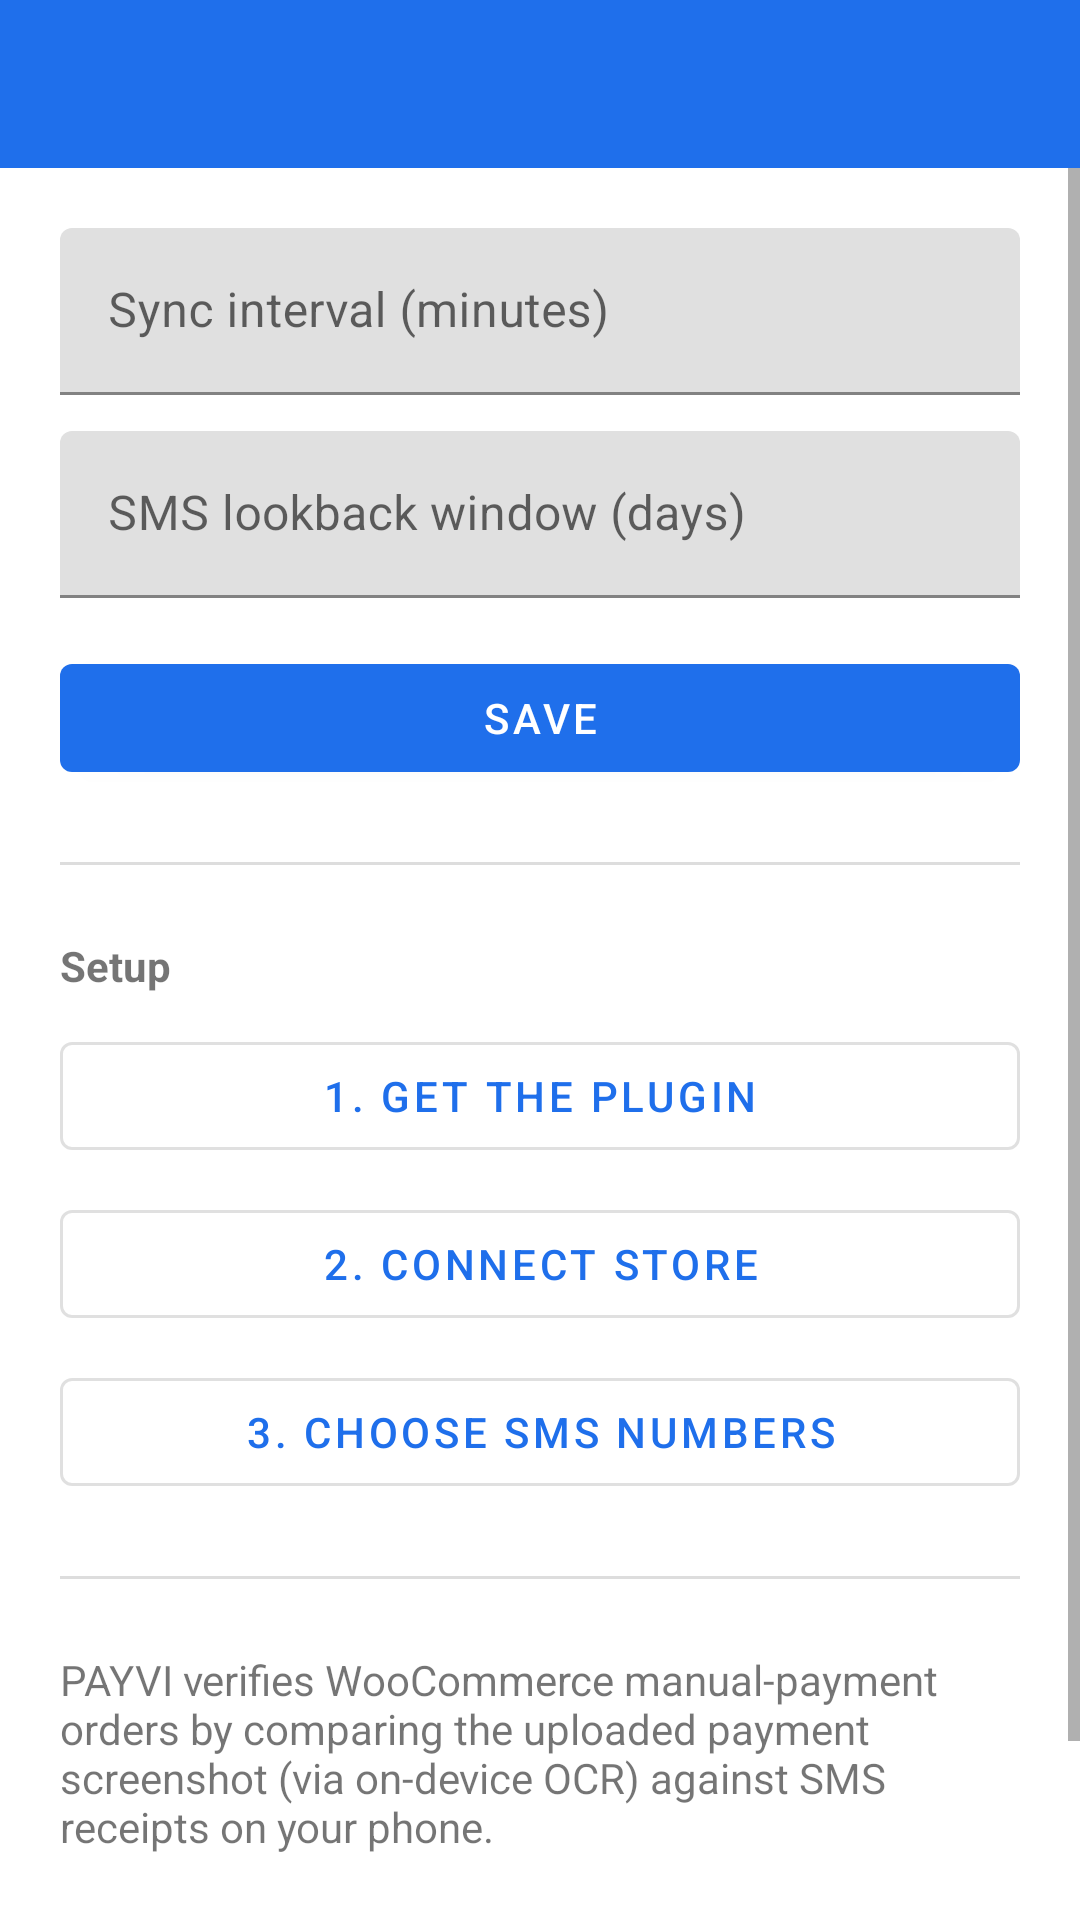

Reconstruct the res/layout file that produces this screen, plus the resources it refers to.
<!-- AndroidManifest.xml: application theme Theme.Payvi -->
<!-- res/layout/activity_settings.xml -->
<?xml version="1.0" encoding="utf-8"?>
<LinearLayout xmlns:android="http://schemas.android.com/apk/res/android"
    android:layout_width="match_parent"
    android:layout_height="match_parent"
    android:orientation="vertical"
    android:background="?android:attr/colorBackground">

    <com.google.android.material.appbar.MaterialToolbar
        android:id="@+id/toolbar"
        android:layout_width="match_parent"
        android:layout_height="?attr/actionBarSize"
        android:background="@color/payvi_primary" />

    <ScrollView
        android:layout_width="match_parent"
        android:layout_height="0dp"
        android:layout_weight="1">

        <LinearLayout
            android:layout_width="match_parent"
            android:layout_height="wrap_content"
            android:orientation="vertical"
            android:padding="20dp">

            <com.google.android.material.textfield.TextInputLayout
                android:layout_width="match_parent"
                android:layout_height="wrap_content"
                android:hint="@string/settings_poll_interval">

                <com.google.android.material.textfield.TextInputEditText
                    android:id="@+id/edit_poll_interval"
                    android:layout_width="match_parent"
                    android:layout_height="wrap_content"
                    android:inputType="number" />
            </com.google.android.material.textfield.TextInputLayout>

            <com.google.android.material.textfield.TextInputLayout
                android:layout_width="match_parent"
                android:layout_height="wrap_content"
                android:layout_marginTop="12dp"
                android:hint="@string/settings_lookback">

                <com.google.android.material.textfield.TextInputEditText
                    android:id="@+id/edit_lookback"
                    android:layout_width="match_parent"
                    android:layout_height="wrap_content"
                    android:inputType="number" />
            </com.google.android.material.textfield.TextInputLayout>

            <com.google.android.material.button.MaterialButton
                android:id="@+id/btn_save_settings"
                android:layout_width="match_parent"
                android:layout_height="wrap_content"
                android:layout_marginTop="16dp"
                android:text="@string/action_save" />

            <View
                android:layout_width="match_parent"
                android:layout_height="1dp"
                android:background="#DDDDDD"
                android:layout_marginVertical="24dp" />

            <TextView
                android:layout_width="match_parent"
                android:layout_height="wrap_content"
                android:text="@string/settings_setup_heading"
                android:textStyle="bold"
                android:layout_marginBottom="10dp" />

            <com.google.android.material.button.MaterialButton
                android:id="@+id/btn_get_plugin"
                style="@style/Widget.MaterialComponents.Button.OutlinedButton"
                android:layout_width="match_parent"
                android:layout_height="wrap_content"
                android:text="@string/main_btn_get_plugin"
                android:layout_marginBottom="8dp" />

            <com.google.android.material.button.MaterialButton
                android:id="@+id/btn_connect_store"
                style="@style/Widget.MaterialComponents.Button.OutlinedButton"
                android:layout_width="match_parent"
                android:layout_height="wrap_content"
                android:text="@string/main_btn_connect_store"
                android:layout_marginBottom="8dp" />

            <com.google.android.material.button.MaterialButton
                android:id="@+id/btn_sms_senders"
                style="@style/Widget.MaterialComponents.Button.OutlinedButton"
                android:layout_width="match_parent"
                android:layout_height="wrap_content"
                android:text="@string/main_btn_sms_senders" />

            <View
                android:layout_width="match_parent"
                android:layout_height="1dp"
                android:background="#DDDDDD"
                android:layout_marginVertical="24dp" />

            <TextView
                android:layout_width="match_parent"
                android:layout_height="wrap_content"
                android:text="@string/settings_about"
                android:layout_marginBottom="20dp" />

            <com.google.android.material.button.MaterialButton
                android:id="@+id/btn_disconnect"
                style="@style/Widget.MaterialComponents.Button.OutlinedButton"
                android:layout_width="match_parent"
                android:layout_height="wrap_content"
                android:text="@string/settings_disconnect" />

        </LinearLayout>
    </ScrollView>

</LinearLayout>
<!-- resources referenced by this layout -->
<resources>
  <color name="payvi_primary">#1F6FEB</color>
  <string name="action_save">Save</string>
  <string name="main_btn_connect_store">2. Connect Store</string>
  <string name="main_btn_get_plugin">1. Get the Plugin</string>
  <string name="main_btn_sms_senders">3. Choose SMS Numbers</string>
  <string name="settings_about">PAYVI verifies WooCommerce manual-payment orders by comparing the uploaded payment screenshot (via on-device OCR) against SMS receipts on your phone.</string>
  <string name="settings_disconnect">Disconnect Store</string>
  <string name="settings_lookback">SMS lookback window (days)</string>
  <string name="settings_poll_interval">Sync interval (minutes)</string>
  <string name="settings_setup_heading">Setup</string>
  <style name="Theme.Payvi" parent="Theme.MaterialComponents.DayNight.NoActionBar">
          <item name="colorPrimary">@color/payvi_primary</item>
          <item name="colorPrimaryDark">@color/payvi_primary_dark</item>
          <item name="colorAccent">@color/payvi_accent</item>
          <item name="android:statusBarColor">@color/payvi_primary_dark</item>
      </style>
  <color name="payvi_primary_dark">#123E82</color>
  <color name="payvi_accent">#00B894</color>
</resources>
